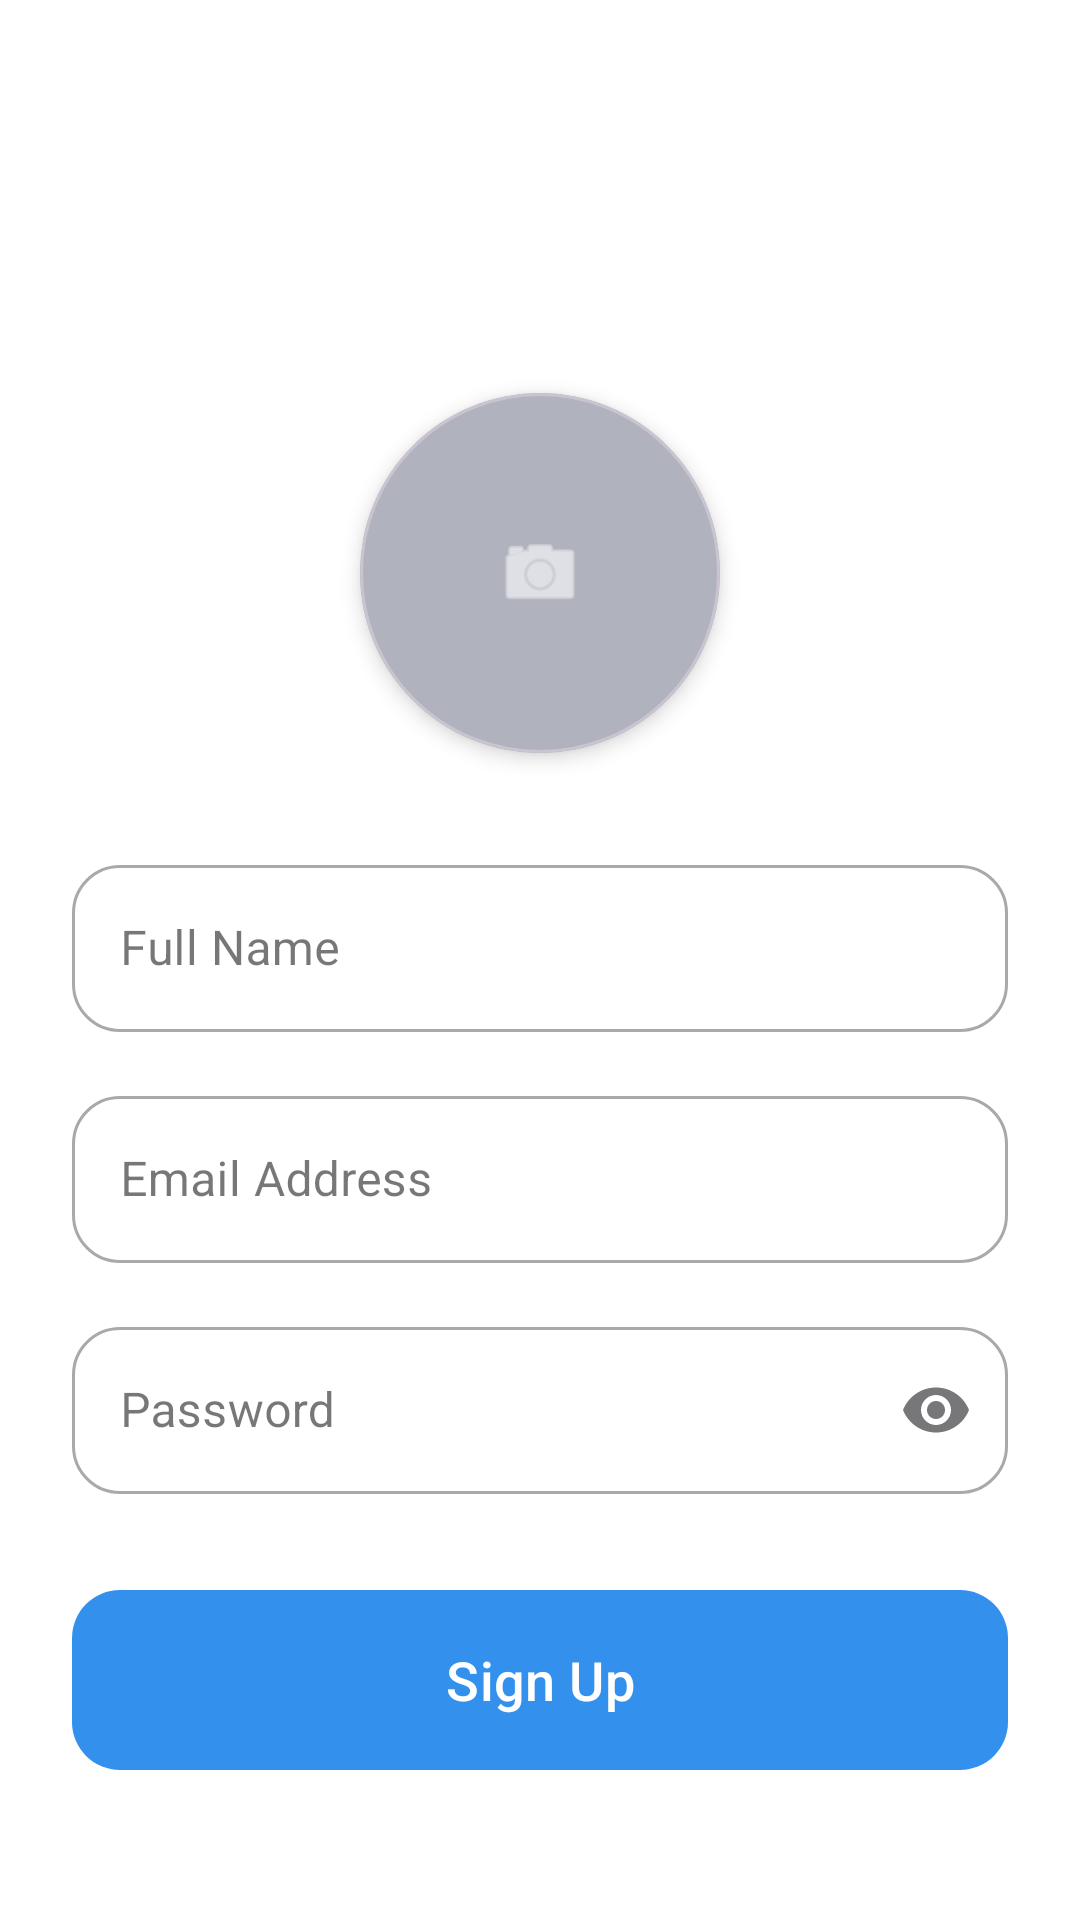

Layout XML and referenced resources for this Android screen:
<!-- AndroidManifest.xml: application theme Theme.NexChat -->
<!-- res/layout/activity_register.xml -->
<?xml version="1.0" encoding="utf-8"?>
<androidx.core.widget.NestedScrollView xmlns:android="http://schemas.android.com/apk/res/android"
    xmlns:app="http://schemas.android.com/apk/res-auto"
    xmlns:tools="http://schemas.android.com/tools"
    android:layout_width="match_parent"
    android:layout_height="match_parent"
    android:background="@color/background"
    android:fillViewport="true">

    <androidx.constraintlayout.widget.ConstraintLayout
        android:layout_width="match_parent"
        android:layout_height="wrap_content"
        android:padding="24dp">

        <TextView
            android:id="@+id/tvRegTitle"
            android:layout_width="wrap_content"
            android:layout_height="wrap_content"
            android:layout_marginTop="32dp"
            android:text="Create Account"
            android:textColor="@color/primary"
            android:textSize="32sp"
            android:textStyle="bold"
            app:layout_constraintEnd_toEndOf="parent"
            app:layout_constraintStart_toStartOf="parent"
            app:layout_constraintTop_toTopOf="parent" />

        <com.google.android.material.card.MaterialCardView
            android:id="@+id/cardProfile"
            android:layout_width="120dp"
            android:layout_height="120dp"
            android:layout_marginTop="32dp"
            app:cardCornerRadius="60dp"
            app:cardElevation="4dp"
            app:layout_constraintEnd_toEndOf="parent"
            app:layout_constraintStart_toStartOf="parent"
            app:layout_constraintTop_toBottomOf="@+id/tvRegTitle">

            <ImageView
                android:id="@+id/ivProfile"
                android:layout_width="match_parent"
                android:layout_height="match_parent"
                android:scaleType="centerCrop"
                android:src="@drawable/ic_user_placeholder" />

            <View
                android:layout_width="match_parent"
                android:layout_height="match_parent"
                android:background="#40000000" />

            <ImageView
                android:layout_width="30dp"
                android:layout_height="30dp"
                android:layout_gravity="center"
                android:src="@android:drawable/ic_menu_camera"
                app:tint="@color/white" />
        </com.google.android.material.card.MaterialCardView>

        <com.google.android.material.textfield.TextInputLayout
            android:id="@+id/tilName"
            style="@style/Widget.MaterialComponents.TextInputLayout.OutlinedBox"
            android:layout_width="match_parent"
            android:layout_height="wrap_content"
            android:layout_marginTop="32dp"
            android:hint="Full Name"
            app:boxCornerRadiusBottomEnd="16dp"
            app:boxCornerRadiusBottomStart="16dp"
            app:boxCornerRadiusTopEnd="16dp"
            app:boxCornerRadiusTopStart="16dp"
            app:layout_constraintTop_toBottomOf="@+id/cardProfile">

            <com.google.android.material.textfield.TextInputEditText
                android:id="@+id/etName"
                android:layout_width="match_parent"
                android:layout_height="wrap_content"
                android:inputType="textPersonName" />
        </com.google.android.material.textfield.TextInputLayout>

        <com.google.android.material.textfield.TextInputLayout
            android:id="@+id/tilEmail"
            style="@style/Widget.MaterialComponents.TextInputLayout.OutlinedBox"
            android:layout_width="match_parent"
            android:layout_height="wrap_content"
            android:layout_marginTop="16dp"
            android:hint="Email Address"
            app:boxCornerRadiusBottomEnd="16dp"
            app:boxCornerRadiusBottomStart="16dp"
            app:boxCornerRadiusTopEnd="16dp"
            app:boxCornerRadiusTopStart="16dp"
            app:layout_constraintTop_toBottomOf="@+id/tilName">

            <com.google.android.material.textfield.TextInputEditText
                android:id="@+id/etEmail"
                android:layout_width="match_parent"
                android:layout_height="wrap_content"
                android:inputType="textEmailAddress" />
        </com.google.android.material.textfield.TextInputLayout>

        <com.google.android.material.textfield.TextInputLayout
            android:id="@+id/tilPassword"
            style="@style/Widget.MaterialComponents.TextInputLayout.OutlinedBox"
            android:layout_width="match_parent"
            android:layout_height="wrap_content"
            android:layout_marginTop="16dp"
            android:hint="Password"
            app:boxCornerRadiusBottomEnd="16dp"
            app:boxCornerRadiusBottomStart="16dp"
            app:boxCornerRadiusTopEnd="16dp"
            app:boxCornerRadiusTopStart="16dp"
            app:endIconMode="password_toggle"
            app:layout_constraintTop_toBottomOf="@+id/tilEmail">

            <com.google.android.material.textfield.TextInputEditText
                android:id="@+id/etPassword"
                android:layout_width="match_parent"
                android:layout_height="wrap_content"
                android:inputType="textPassword" />
        </com.google.android.material.textfield.TextInputLayout>

        <com.google.android.material.button.MaterialButton
            android:id="@+id/btnRegister"
            android:layout_width="match_parent"
            android:layout_height="60dp"
            android:layout_marginTop="32dp"
            android:backgroundTint="@null"
            android:background="@drawable/bg_button_primary"
            android:text="Sign Up"
            android:textAllCaps="false"
            android:textSize="18sp"
            app:cornerRadius="16dp"
            app:layout_constraintTop_toBottomOf="@+id/tilPassword" />

        <TextView
            android:id="@+id/tvLogin"
            android:layout_width="wrap_content"
            android:layout_height="wrap_content"
            android:layout_marginTop="16dp"
            android:layout_marginBottom="32dp"
            android:text="Already have an account? Login"
            android:textColor="@color/primary"
            android:textStyle="bold"
            app:layout_constraintBottom_toBottomOf="parent"
            app:layout_constraintEnd_toEndOf="parent"
            app:layout_constraintStart_toStartOf="parent"
            app:layout_constraintTop_toBottomOf="@+id/btnRegister" />

        <ProgressBar
            android:id="@+id/progressBar"
            android:layout_width="wrap_content"
            android:layout_height="wrap_content"
            android:visibility="gone"
            app:layout_constraintBottom_toBottomOf="parent"
            app:layout_constraintEnd_toEndOf="parent"
            app:layout_constraintStart_toStartOf="parent"
            app:layout_constraintTop_toTopOf="parent" />

    </androidx.constraintlayout.widget.ConstraintLayout>
</androidx.core.widget.NestedScrollView>
<!-- resources referenced by this layout -->
<resources>
  <color name="background">#FFFFFF</color>
  <color name="primary">#FFFFFF</color>
  <color name="white">#FFFFFFFF</color>
  <!-- drawable bg_button_primary (drawable) -->
  <?xml version="1.0" encoding="utf-8"?>
  <ripple xmlns:android="http://schemas.android.com/apk/res/android"
      android:color="#40FFFFFF">
      <item>
          <shape android:shape="rectangle">
              <gradient
                  android:startColor="#6200EE"
                  android:endColor="#8700FF"
                  android:angle="45"/>
              <corners android:radius="16dp" />
          </shape>
      </item>
  </ripple>
  <style name="Theme.NexChat" parent="Base.Theme.NexChat" />
  <style name="Base.Theme.NexChat" parent="Theme.Material3.DayNight.NoActionBar">
          <item name="colorPrimary">@color/accent_blue</item>
          <item name="colorOnPrimary">@color/white</item>
          <item name="colorSecondary">@color/secondary</item>
          <item name="colorOnSecondary">?attr/colorOnSurface</item>
          <item name="android:statusBarColor">@color/primary</item>
          <item name="android:windowLightStatusBar">true</item>
          <item name="android:windowBackground">@color/background</item>
          <item name="android:navigationBarColor">@color/background</item>
      </style>
  <color name="accent_blue">#3390EC</color>
  <color name="secondary">#F4F4F5</color>
</resources>
